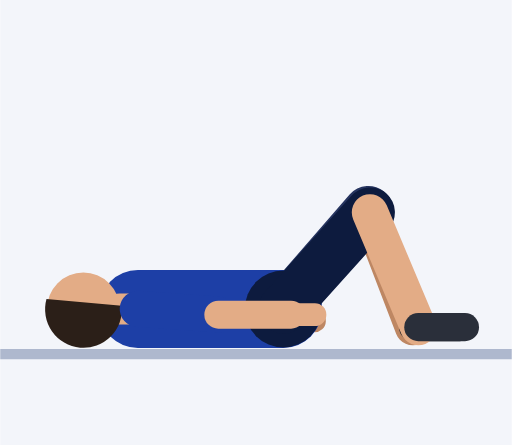
t = 0.00 s
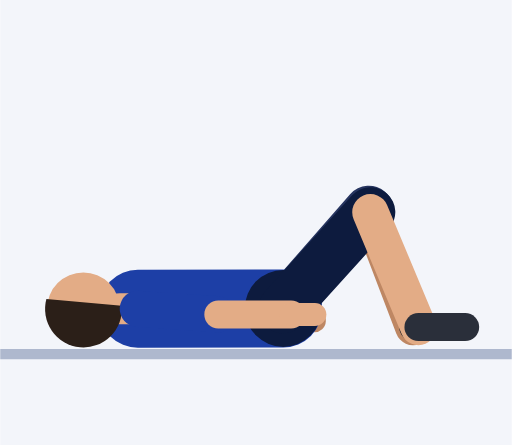
t = 0.30 s
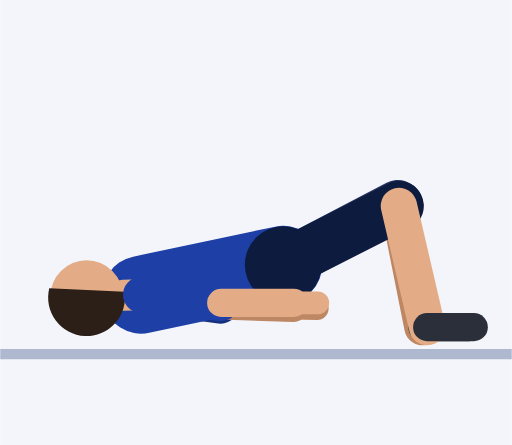
t = 0.61 s
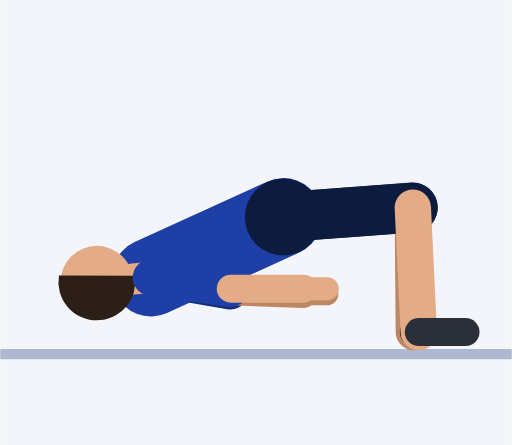
t = 0.91 s
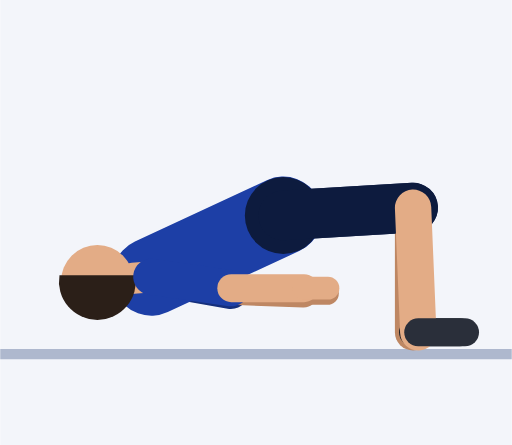
t = 1.21 s
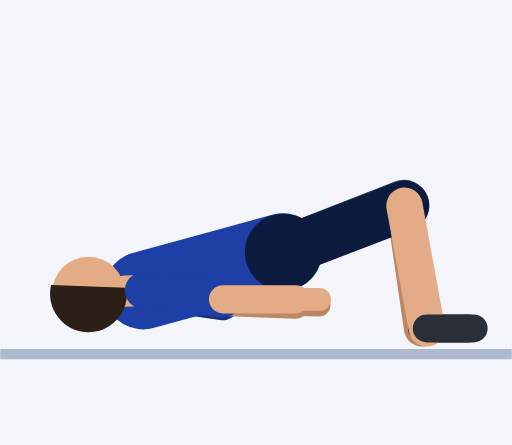
t = 1.52 s

The animated SVG that drew these frames (rendered in a browser with its animation timeline set to each time). Animation: 57 SMIL elements (animate=57); one cycle of 1.82 s, repeats indefinitely.

<svg xmlns="http://www.w3.org/2000/svg" viewBox="-54.5 -67 98.5 85.7"><rect x="-54.5" y="-67" width="98.5" height="85.7" fill="#F3F5FA"/><line x1="-54.5" y1="1.2" x2="44" y2="1.2" stroke="#AEB8CE" stroke-width="2"/><line x1="-28" y1="-7.5" x2="-12.6" y2="-5.9" stroke="#152F7C" stroke-width="7" stroke-linecap="round"><animate attributeName="x1" dur="1.82s" repeatCount="indefinite" values="-28;-28;-28;-28;-28;-28;-28;-27.8;-27.5;-27.1;-26.6;-26;-25.6;-25.4;-25.4;-25.4;-25.4;-25.4;-25.6;-26;-26.6;-27.1;-27.5;-27.8;-28;-28"/><animate attributeName="y1" dur="1.82s" repeatCount="indefinite" values="-7.5;-7.5;-7.5;-7.5;-7.5;-7.7;-8.2;-9;-9.9;-10.9;-11.9;-12.8;-13.4;-13.7;-13.7;-13.7;-13.7;-13.7;-13.4;-12.8;-11.9;-10.9;-9.9;-9;-8.2;-7.7"/><animate attributeName="x2" dur="1.82s" repeatCount="indefinite" values="-12.6;-12.6;-12.6;-12.6;-12.6;-12.6;-12.6;-12.4;-12.2;-11.8;-11.2;-10.7;-10.3;-10.1;-10.1;-10.1;-10.1;-10.1;-10.3;-10.7;-11.2;-11.8;-12.2;-12.4;-12.6;-12.6"/><animate attributeName="y2" dur="1.82s" repeatCount="indefinite" values="-5.9;-5.9;-5.9;-5.9;-5.9;-6;-6.5;-7.1;-7.9;-8.7;-9.5;-10.3;-10.8;-11;-11;-11;-11;-11;-10.8;-10.3;-9.5;-8.7;-7.9;-7.1;-6.5;-6"/></line><line x1="-12.6" y1="-5.9" x2="1.4" y2="-5.4" stroke="#BE8763" stroke-width="5.4" stroke-linecap="round"><animate attributeName="x1" dur="1.82s" repeatCount="indefinite" values="-12.6;-12.6;-12.6;-12.6;-12.6;-12.6;-12.6;-12.4;-12.2;-11.8;-11.2;-10.7;-10.3;-10.1;-10.1;-10.1;-10.1;-10.1;-10.3;-10.7;-11.2;-11.8;-12.2;-12.4;-12.6;-12.6"/><animate attributeName="y1" dur="1.82s" repeatCount="indefinite" values="-5.9;-5.9;-5.9;-5.9;-5.9;-6;-6.5;-7.1;-7.9;-8.7;-9.5;-10.3;-10.8;-11;-11;-11;-11;-11;-10.8;-10.3;-9.5;-8.7;-7.9;-7.1;-6.5;-6"/><animate attributeName="x2" dur="1.82s" repeatCount="indefinite" values="1.4;1.4;1.4;1.4;1.4;1.4;1.4;1.6;1.8;2.2;2.8;3.3;3.7;3.9;3.9;3.9;3.9;3.9;3.7;3.3;2.8;2.2;1.8;1.6;1.4;1.4"/><animate attributeName="y2" dur="1.82s" repeatCount="indefinite" values="-5.4;-5.4;-5.4;-5.4;-5.4;-5.6;-6;-6.6;-7.4;-8.2;-9;-9.8;-10.3;-10.5;-10.5;-10.5;-10.5;-10.5;-10.3;-9.8;-9;-8.2;-7.4;-6.6;-6;-5.6"/></line><line x1="1.4" y1="-5.4" x2="6" y2="-5.2" stroke="#BE8763" stroke-width="4.4" stroke-linecap="round"><animate attributeName="x1" dur="1.82s" repeatCount="indefinite" values="1.4;1.4;1.4;1.4;1.4;1.4;1.4;1.6;1.8;2.2;2.8;3.3;3.7;3.9;3.9;3.9;3.9;3.9;3.7;3.3;2.8;2.2;1.8;1.6;1.4;1.4"/><animate attributeName="y1" dur="1.82s" repeatCount="indefinite" values="-5.4;-5.4;-5.4;-5.4;-5.4;-5.6;-6;-6.6;-7.4;-8.2;-9;-9.8;-10.3;-10.5;-10.5;-10.5;-10.5;-10.5;-10.3;-9.8;-9;-8.2;-7.4;-6.6;-6;-5.6"/><animate attributeName="x2" dur="1.82s" repeatCount="indefinite" values="6;6;6;6;6;6;6;6.2;6.4;6.8;7.4;7.9;8.3;8.5;8.5;8.5;8.5;8.5;8.3;7.9;7.4;6.8;6.4;6.2;6;6"/><animate attributeName="y2" dur="1.82s" repeatCount="indefinite" values="-5.2;-5.2;-5.2;-5.2;-5.2;-5.4;-5.8;-6.5;-7.3;-8.1;-9;-9.7;-10.3;-10.5;-10.5;-10.5;-10.5;-10.5;-10.3;-9.7;-9;-8.1;-7.3;-6.5;-5.8;-5.4"/></line><line x1="0" y1="-7.5" x2="16.4" y2="-26.4" stroke="#26345F" stroke-width="9.6" stroke-linecap="round"><animate attributeName="y1" dur="1.82s" repeatCount="indefinite" values="-7.5;-7.5;-7.5;-7.5;-7.5;-8.1;-9.8;-12.2;-15;-18;-20.8;-23.2;-24.9;-25.5;-25.5;-25.5;-25.5;-25.5;-24.9;-23.2;-20.8;-18;-15;-12.2;-9.8;-8.1"/><animate attributeName="x2" dur="1.82s" repeatCount="indefinite" values="16.4;16.4;16.4;16.4;16.4;16.9;18.2;19.9;21.6;23.1;24.1;24.7;24.9;25;25;25;25;25;24.9;24.7;24.1;23.1;21.6;19.9;18.2;16.9"/><animate attributeName="y2" dur="1.82s" repeatCount="indefinite" values="-26.4;-26.4;-26.4;-26.4;-26.4;-26.6;-26.9;-27.3;-27.5;-27.6;-27.4;-27.2;-27.1;-27;-27;-27;-27;-27;-27.1;-27.2;-27.4;-27.6;-27.5;-27.3;-26.9;-26.6"/></line><line x1="16.4" y1="-26.4" x2="25" y2="-4" stroke="#BE8763" stroke-width="7" stroke-linecap="round"><animate attributeName="x1" dur="1.82s" repeatCount="indefinite" values="16.4;16.4;16.4;16.4;16.4;16.9;18.2;19.9;21.6;23.1;24.1;24.7;24.9;25;25;25;25;25;24.9;24.7;24.1;23.1;21.6;19.9;18.2;16.9"/><animate attributeName="y1" dur="1.82s" repeatCount="indefinite" values="-26.4;-26.4;-26.4;-26.4;-26.4;-26.6;-26.9;-27.3;-27.5;-27.6;-27.4;-27.2;-27.1;-27;-27;-27;-27;-27;-27.1;-27.2;-27.4;-27.6;-27.5;-27.3;-26.9;-26.6"/><animate attributeName="x2" dur="1.82s" repeatCount="indefinite" values="25;25;25;25;25;25.2;25.8;26.4;26.8;26.8;26.4;25.8;25.3;25;25;25;25;25;25.3;25.8;26.4;26.8;26.8;26.4;25.8;25.2"/><animate attributeName="y2" dur="1.82s" repeatCount="indefinite" values="-4;-4;-4;-4;-4;-4.1;-4.2;-4.2;-4.1;-3.8;-3.5;-3.3;-3.1;-3;-3;-3;-3;-3;-3.1;-3.3;-3.5;-3.8;-4.1;-4.2;-4.2;-4.1"/></line><line x1="25" y1="-4" x2="34" y2="-4" stroke="#191C23" stroke-width="5.4" stroke-linecap="round"><animate attributeName="x1" dur="1.82s" repeatCount="indefinite" values="25;25;25;25;25;25.2;25.8;26.4;26.8;26.8;26.4;25.8;25.3;25;25;25;25;25;25.3;25.8;26.4;26.8;26.8;26.4;25.8;25.2"/><animate attributeName="y1" dur="1.82s" repeatCount="indefinite" values="-4;-4;-4;-4;-4;-4.1;-4.2;-4.2;-4.1;-3.8;-3.5;-3.3;-3.1;-3;-3;-3;-3;-3;-3.1;-3.3;-3.5;-3.8;-4.1;-4.2;-4.2;-4.1"/><animate attributeName="x2" dur="1.82s" repeatCount="indefinite" values="34;34;34;34;34;34.2;34.8;35.4;35.8;35.8;35.4;34.8;34.3;34;34;34;34;34;34.3;34.8;35.4;35.8;35.8;35.4;34.8;34.2"/><animate attributeName="y2" dur="1.82s" repeatCount="indefinite" values="-4;-4;-4;-4;-4;-4.1;-4.2;-4.2;-4.1;-3.8;-3.5;-3.3;-3.1;-3;-3;-3;-3;-3;-3.1;-3.3;-3.5;-3.8;-4.1;-4.2;-4.2;-4.1"/></line><line x1="0" y1="-7.5" x2="-28" y2="-7.5" stroke="#1D3FA6" stroke-width="15" stroke-linecap="round"><animate attributeName="y1" dur="1.82s" repeatCount="indefinite" values="-7.5;-7.5;-7.5;-7.5;-7.5;-8.1;-9.8;-12.2;-15;-18;-20.8;-23.2;-24.9;-25.5;-25.5;-25.5;-25.5;-25.5;-24.9;-23.2;-20.8;-18;-15;-12.2;-9.8;-8.1"/><animate attributeName="x2" dur="1.82s" repeatCount="indefinite" values="-28;-28;-28;-28;-28;-28;-28;-27.8;-27.5;-27.1;-26.6;-26;-25.6;-25.4;-25.4;-25.4;-25.4;-25.4;-25.6;-26;-26.6;-27.1;-27.5;-27.8;-28;-28"/><animate attributeName="y2" dur="1.82s" repeatCount="indefinite" values="-7.5;-7.5;-7.5;-7.5;-7.5;-7.7;-8.2;-9;-9.9;-10.9;-11.9;-12.8;-13.4;-13.7;-13.7;-13.7;-13.7;-13.7;-13.4;-12.8;-11.9;-10.9;-9.9;-9;-8.2;-7.7"/></line><circle cx="0" cy="-7.5" r="7.4" fill="#0D1B3E"><animate attributeName="cy" dur="1.82s" repeatCount="indefinite" values="-7.5;-7.5;-7.5;-7.5;-7.5;-8.1;-9.8;-12.2;-15;-18;-20.8;-23.2;-24.9;-25.5;-25.5;-25.5;-25.5;-25.5;-24.9;-23.2;-20.8;-18;-15;-12.2;-9.8;-8.1"/></circle><line x1="-28" y1="-7.5" x2="-31.5" y2="-7.5" stroke="#E3AC86" stroke-width="6" stroke-linecap="round"><animate attributeName="x1" dur="1.82s" repeatCount="indefinite" values="-28;-28;-28;-28;-28;-28;-28;-27.8;-27.5;-27.1;-26.6;-26;-25.6;-25.4;-25.4;-25.4;-25.4;-25.4;-25.6;-26;-26.6;-27.1;-27.5;-27.8;-28;-28"/><animate attributeName="y1" dur="1.82s" repeatCount="indefinite" values="-7.5;-7.5;-7.5;-7.5;-7.5;-7.7;-8.2;-9;-9.9;-10.9;-11.9;-12.8;-13.4;-13.7;-13.7;-13.7;-13.7;-13.7;-13.4;-12.8;-11.9;-10.9;-9.9;-9;-8.2;-7.7"/><animate attributeName="x2" dur="1.82s" repeatCount="indefinite" values="-31.5;-31.5;-31.5;-31.5;-31.5;-31.5;-31.5;-31.3;-31;-30.6;-30;-29.5;-29;-28.9;-28.9;-28.9;-28.9;-28.9;-29;-29.5;-30;-30.6;-31;-31.3;-31.5;-31.5"/><animate attributeName="y2" dur="1.82s" repeatCount="indefinite" values="-7.5;-7.5;-7.5;-7.5;-7.5;-7.7;-8.2;-8.9;-9.8;-10.8;-11.7;-12.5;-13.1;-13.4;-13.4;-13.4;-13.4;-13.4;-13.1;-12.5;-11.7;-10.8;-9.8;-8.9;-8.2;-7.7"/></line><circle cx="-38.5" cy="-7.5" r="7" fill="#E3AC86"><animate attributeName="cx" dur="1.82s" repeatCount="indefinite" values="-38.5;-38.5;-38.5;-38.5;-38.5;-38.5;-38.5;-38.3;-38;-37.6;-37;-36.5;-36;-35.8;-35.8;-35.8;-35.8;-35.8;-36;-36.5;-37;-37.6;-38;-38.3;-38.5;-38.5"/><animate attributeName="cy" dur="1.82s" repeatCount="indefinite" values="-7.5;-7.5;-7.5;-7.5;-7.5;-7.7;-8.1;-8.8;-9.6;-10.4;-11.3;-12;-12.5;-12.8;-12.8;-12.8;-12.8;-12.8;-12.5;-12;-11.3;-10.4;-9.6;-8.8;-8.1;-7.7"/></circle><path d="M-45.6 -9.4 A7.4 7.4 0 1 0 -31.1 -8.1 Z" fill="#2B1F18"><animate attributeName="d" dur="1.82s" repeatCount="indefinite" values="M-45.6 -9.4 A7.4 7.4 0 1 0 -31.1 -8.1 Z;M-45.6 -9.4 A7.4 7.4 0 1 0 -31.1 -8.1 Z;M-45.6 -9.4 A7.4 7.4 0 1 0 -31.1 -8.1 Z;M-45.6 -9.4 A7.4 7.4 0 1 0 -31.1 -8.1 Z;M-45.6 -9.4 A7.4 7.4 0 1 0 -31.1 -8.1 Z;M-45.7 -9.6 A7.4 7.4 0 1 0 -31.1 -8.3 Z;M-45.6 -10 A7.4 7.4 0 1 0 -31.1 -8.8 Z;M-45.5 -10.5 A7.4 7.4 0 1 0 -31 -9.6 Z;M-45.2 -11.2 A7.4 7.4 0 1 0 -30.7 -10.5 Z;M-44.8 -12 A7.4 7.4 0 1 0 -30.3 -11.4 Z;M-44.3 -12.7 A7.4 7.4 0 1 0 -29.7 -12.4 Z;M-43.7 -13.4 A7.4 7.4 0 1 0 -29.2 -13.2 Z;M-43.3 -13.9 A7.4 7.4 0 1 0 -28.7 -13.8 Z;M-43.1 -14 A7.4 7.4 0 1 0 -28.5 -14 Z;M-43.1 -14 A7.4 7.4 0 1 0 -28.5 -14 Z;M-43.1 -14 A7.4 7.4 0 1 0 -28.5 -14 Z;M-43.1 -14 A7.4 7.4 0 1 0 -28.5 -14 Z;M-43.1 -14 A7.4 7.4 0 1 0 -28.5 -14 Z;M-43.3 -13.9 A7.4 7.4 0 1 0 -28.7 -13.8 Z;M-43.7 -13.4 A7.4 7.4 0 1 0 -29.2 -13.2 Z;M-44.3 -12.7 A7.4 7.4 0 1 0 -29.7 -12.4 Z;M-44.8 -12 A7.4 7.4 0 1 0 -30.3 -11.4 Z;M-45.2 -11.2 A7.4 7.4 0 1 0 -30.7 -10.5 Z;M-45.5 -10.5 A7.4 7.4 0 1 0 -31 -9.6 Z;M-45.6 -10 A7.4 7.4 0 1 0 -31.1 -8.8 Z;M-45.7 -9.6 A7.4 7.4 0 1 0 -31.1 -8.3 Z"/></path><line x1="0" y1="-7.5" x2="16.7" y2="-26.1" stroke="#0D1B3E" stroke-width="9.6" stroke-linecap="round"><animate attributeName="y1" dur="1.82s" repeatCount="indefinite" values="-7.5;-7.5;-7.5;-7.5;-7.5;-8.1;-9.8;-12.2;-15;-18;-20.8;-23.2;-24.9;-25.5;-25.5;-25.5;-25.5;-25.5;-24.9;-23.2;-20.8;-18;-15;-12.2;-9.8;-8.1"/><animate attributeName="x2" dur="1.82s" repeatCount="indefinite" values="16.7;16.7;16.7;16.7;16.7;17.2;18.4;20.1;21.8;23.2;24.1;24.7;24.9;25;25;25;25;25;24.9;24.7;24.1;23.2;21.8;20.1;18.4;17.2"/><animate attributeName="y2" dur="1.82s" repeatCount="indefinite" values="-26.1;-26.1;-26.1;-26.1;-26.1;-26.3;-26.7;-27;-27.3;-27.4;-27.3;-27.2;-27;-27;-27;-27;-27;-27;-27;-27.2;-27.3;-27.4;-27.3;-27;-26.7;-26.3"/></line><line x1="16.7" y1="-26.1" x2="26" y2="-4" stroke="#E3AC86" stroke-width="7" stroke-linecap="round"><animate attributeName="x1" dur="1.82s" repeatCount="indefinite" values="16.7;16.7;16.7;16.7;16.7;17.2;18.4;20.1;21.8;23.2;24.1;24.7;24.9;25;25;25;25;25;24.9;24.7;24.1;23.2;21.8;20.1;18.4;17.2"/><animate attributeName="y1" dur="1.82s" repeatCount="indefinite" values="-26.1;-26.1;-26.1;-26.1;-26.1;-26.3;-26.7;-27;-27.3;-27.4;-27.3;-27.2;-27;-27;-27;-27;-27;-27;-27;-27.2;-27.3;-27.4;-27.3;-27;-26.7;-26.3"/><animate attributeName="x2" dur="1.82s" repeatCount="indefinite" values="26;26;26;26;26;26.2;26.8;27.3;27.7;27.7;27.4;26.8;26.2;26;26;26;26;26;26.2;26.8;27.4;27.7;27.7;27.3;26.8;26.2"/><animate attributeName="y2" dur="1.82s" repeatCount="indefinite" values="-4;-4;-4;-4;-4;-4.1;-4.1;-4.2;-4.1;-3.8;-3.5;-3.2;-3.1;-3;-3;-3;-3;-3;-3.1;-3.2;-3.5;-3.8;-4.1;-4.2;-4.1;-4.1"/></line><line x1="26" y1="-4" x2="35" y2="-4" stroke="#2A2F3A" stroke-width="5.4" stroke-linecap="round"><animate attributeName="x1" dur="1.82s" repeatCount="indefinite" values="26;26;26;26;26;26.2;26.8;27.3;27.7;27.7;27.4;26.8;26.2;26;26;26;26;26;26.2;26.8;27.4;27.7;27.7;27.3;26.8;26.2"/><animate attributeName="y1" dur="1.82s" repeatCount="indefinite" values="-4;-4;-4;-4;-4;-4.1;-4.1;-4.2;-4.1;-3.8;-3.5;-3.2;-3.1;-3;-3;-3;-3;-3;-3.1;-3.2;-3.5;-3.8;-4.1;-4.2;-4.1;-4.1"/><animate attributeName="x2" dur="1.82s" repeatCount="indefinite" values="35;35;35;35;35;35.2;35.8;36.3;36.7;36.7;36.4;35.8;35.2;35;35;35;35;35;35.2;35.8;36.4;36.7;36.7;36.3;35.8;35.2"/><animate attributeName="y2" dur="1.82s" repeatCount="indefinite" values="-4;-4;-4;-4;-4;-4.1;-4.1;-4.2;-4.1;-3.8;-3.5;-3.2;-3.1;-3;-3;-3;-3;-3;-3.1;-3.2;-3.5;-3.8;-4.1;-4.2;-4.1;-4.1"/></line><line x1="-28" y1="-7.5" x2="-12.5" y2="-6.4" stroke="#1D3FA6" stroke-width="7" stroke-linecap="round"><animate attributeName="x1" dur="1.82s" repeatCount="indefinite" values="-28;-28;-28;-28;-28;-28;-28;-27.8;-27.5;-27.1;-26.6;-26;-25.6;-25.4;-25.4;-25.4;-25.4;-25.4;-25.6;-26;-26.6;-27.1;-27.5;-27.8;-28;-28"/><animate attributeName="y1" dur="1.82s" repeatCount="indefinite" values="-7.5;-7.5;-7.5;-7.5;-7.5;-7.7;-8.2;-9;-9.9;-10.9;-11.9;-12.8;-13.4;-13.7;-13.7;-13.7;-13.7;-13.7;-13.4;-12.8;-11.9;-10.9;-9.9;-9;-8.2;-7.7"/><animate attributeName="x2" dur="1.82s" repeatCount="indefinite" values="-12.5;-12.5;-12.5;-12.5;-12.5;-12.5;-12.5;-12.4;-12.1;-11.7;-11.2;-10.6;-10.2;-10;-10;-10;-10;-10;-10.2;-10.6;-11.2;-11.7;-12.1;-12.4;-12.5;-12.5"/><animate attributeName="y2" dur="1.82s" repeatCount="indefinite" values="-6.4;-6.4;-6.4;-6.4;-6.4;-6.6;-7;-7.6;-8.4;-9.2;-10.1;-10.8;-11.3;-11.5;-11.5;-11.5;-11.5;-11.5;-11.3;-10.8;-10.1;-9.2;-8.4;-7.6;-7;-6.6"/></line><line x1="-12.5" y1="-6.4" x2="1.5" y2="-6.4" stroke="#E3AC86" stroke-width="5.4" stroke-linecap="round"><animate attributeName="x1" dur="1.82s" repeatCount="indefinite" values="-12.5;-12.5;-12.5;-12.5;-12.5;-12.5;-12.5;-12.4;-12.1;-11.7;-11.2;-10.6;-10.2;-10;-10;-10;-10;-10;-10.2;-10.6;-11.2;-11.7;-12.1;-12.4;-12.5;-12.5"/><animate attributeName="y1" dur="1.82s" repeatCount="indefinite" values="-6.4;-6.4;-6.4;-6.4;-6.4;-6.6;-7;-7.6;-8.4;-9.2;-10.1;-10.8;-11.3;-11.5;-11.5;-11.5;-11.5;-11.5;-11.3;-10.8;-10.1;-9.2;-8.4;-7.6;-7;-6.6"/><animate attributeName="x2" dur="1.82s" repeatCount="indefinite" values="1.5;1.5;1.5;1.5;1.5;1.5;1.5;1.6;1.9;2.3;2.8;3.4;3.8;4;4;4;4;4;3.8;3.4;2.8;2.3;1.9;1.6;1.5;1.5"/><animate attributeName="y2" dur="1.82s" repeatCount="indefinite" values="-6.4;-6.4;-6.4;-6.4;-6.4;-6.6;-7;-7.6;-8.4;-9.2;-10.1;-10.8;-11.3;-11.5;-11.5;-11.5;-11.5;-11.5;-11.3;-10.8;-10.1;-9.2;-8.4;-7.6;-7;-6.6"/></line><line x1="1.5" y1="-6.4" x2="6.1" y2="-6.4" stroke="#E3AC86" stroke-width="4.4" stroke-linecap="round"><animate attributeName="x1" dur="1.82s" repeatCount="indefinite" values="1.5;1.5;1.5;1.5;1.5;1.5;1.5;1.6;1.9;2.3;2.8;3.4;3.8;4;4;4;4;4;3.8;3.4;2.8;2.3;1.9;1.6;1.5;1.5"/><animate attributeName="y1" dur="1.82s" repeatCount="indefinite" values="-6.4;-6.4;-6.4;-6.4;-6.4;-6.6;-7;-7.6;-8.4;-9.2;-10.1;-10.8;-11.3;-11.5;-11.5;-11.5;-11.5;-11.5;-11.3;-10.8;-10.1;-9.2;-8.4;-7.6;-7;-6.6"/><animate attributeName="x2" dur="1.82s" repeatCount="indefinite" values="6.1;6.1;6.1;6.1;6.1;6.1;6.1;6.2;6.5;6.9;7.4;8;8.4;8.6;8.6;8.6;8.6;8.6;8.4;8;7.4;6.9;6.5;6.2;6.1;6.1"/><animate attributeName="y2" dur="1.82s" repeatCount="indefinite" values="-6.4;-6.4;-6.4;-6.4;-6.4;-6.6;-7;-7.6;-8.4;-9.2;-10.1;-10.8;-11.3;-11.5;-11.5;-11.5;-11.5;-11.5;-11.3;-10.8;-10.1;-9.2;-8.4;-7.6;-7;-6.6"/></line></svg>
